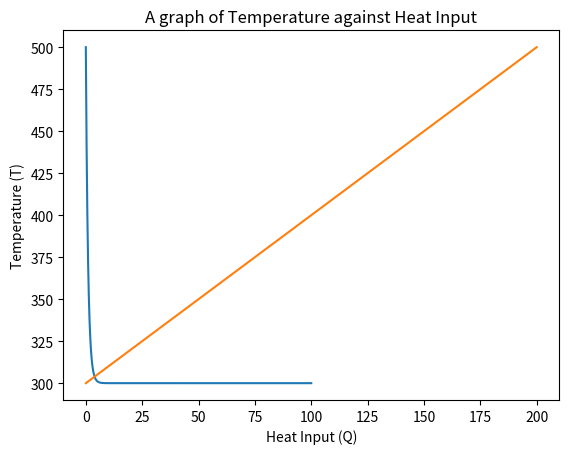

Generate this figure with matplotlib:
import numpy as np
import matplotlib.pyplot as plt


k = 0.1 # thermal conductivity
A = 1 # surface area
d = 0.1 # thickness of the solid
T_e = 300 # environment temperature
dt = 0.01
t_final = 100

#initial conditions
T_0 = 500 # initial temperature

#list to store the results
t_list = [0]
T_list = [T_0]
#Heat_input = []

# function to calculate the rate of heat transfer dQ/dt
def transfer_rate(T, T_e):
    return -k * A * (T - T_e) / d


for i in range(int(t_final/dt)):
    #update time
    t = (i + 1) * dt
    t_list.append(t)
    
    #heat change calculation 
    dQdt = transfer_rate(T_list[i - 1], T_e)
    T = T_list[-1] + dQdt * dt
    T_list.append(T)
    
    print('t = {:.2f}s; T = {:.3f}˚C; dQ(t) = {:.3f}J/s'.format(t, T, dQdt))
    
    
#Temperature Graph plotting
plt.plot(t_list, T_list)
plt.xlabel('Time')
plt.ylabel('Temperature')
plt.title('A graph of Temperature of the Solid with respect to Time')
plt.grid(False)
plt.show()

# Calculation of Cp/V
Heat_input = np.linspace(0, max(T_list) - T_e, t_final)
temperature = np.zeros_like(Heat_input)
for i, Q in enumerate(Heat_input):
    T = Q + T_e
    temperature[i] = T
    
    #print(temperature[i])

#Temperature and heat graph plotting
plt.plot(Heat_input, temperature)
plt.xlabel('Heat Input (Q)')
plt.ylabel('Temperature (T)')
plt.title('A graph of Temperature against Heat Input')
plt.grid(False)
plt.show()


# Slope for the graph of Temperature against Heat Input
slope, _ = np.polyfit(Heat_input, temperature, 1)
Cp_V = slope / A

print("")
print("Specific heat capacity of the metal is: ", Cp_V)
